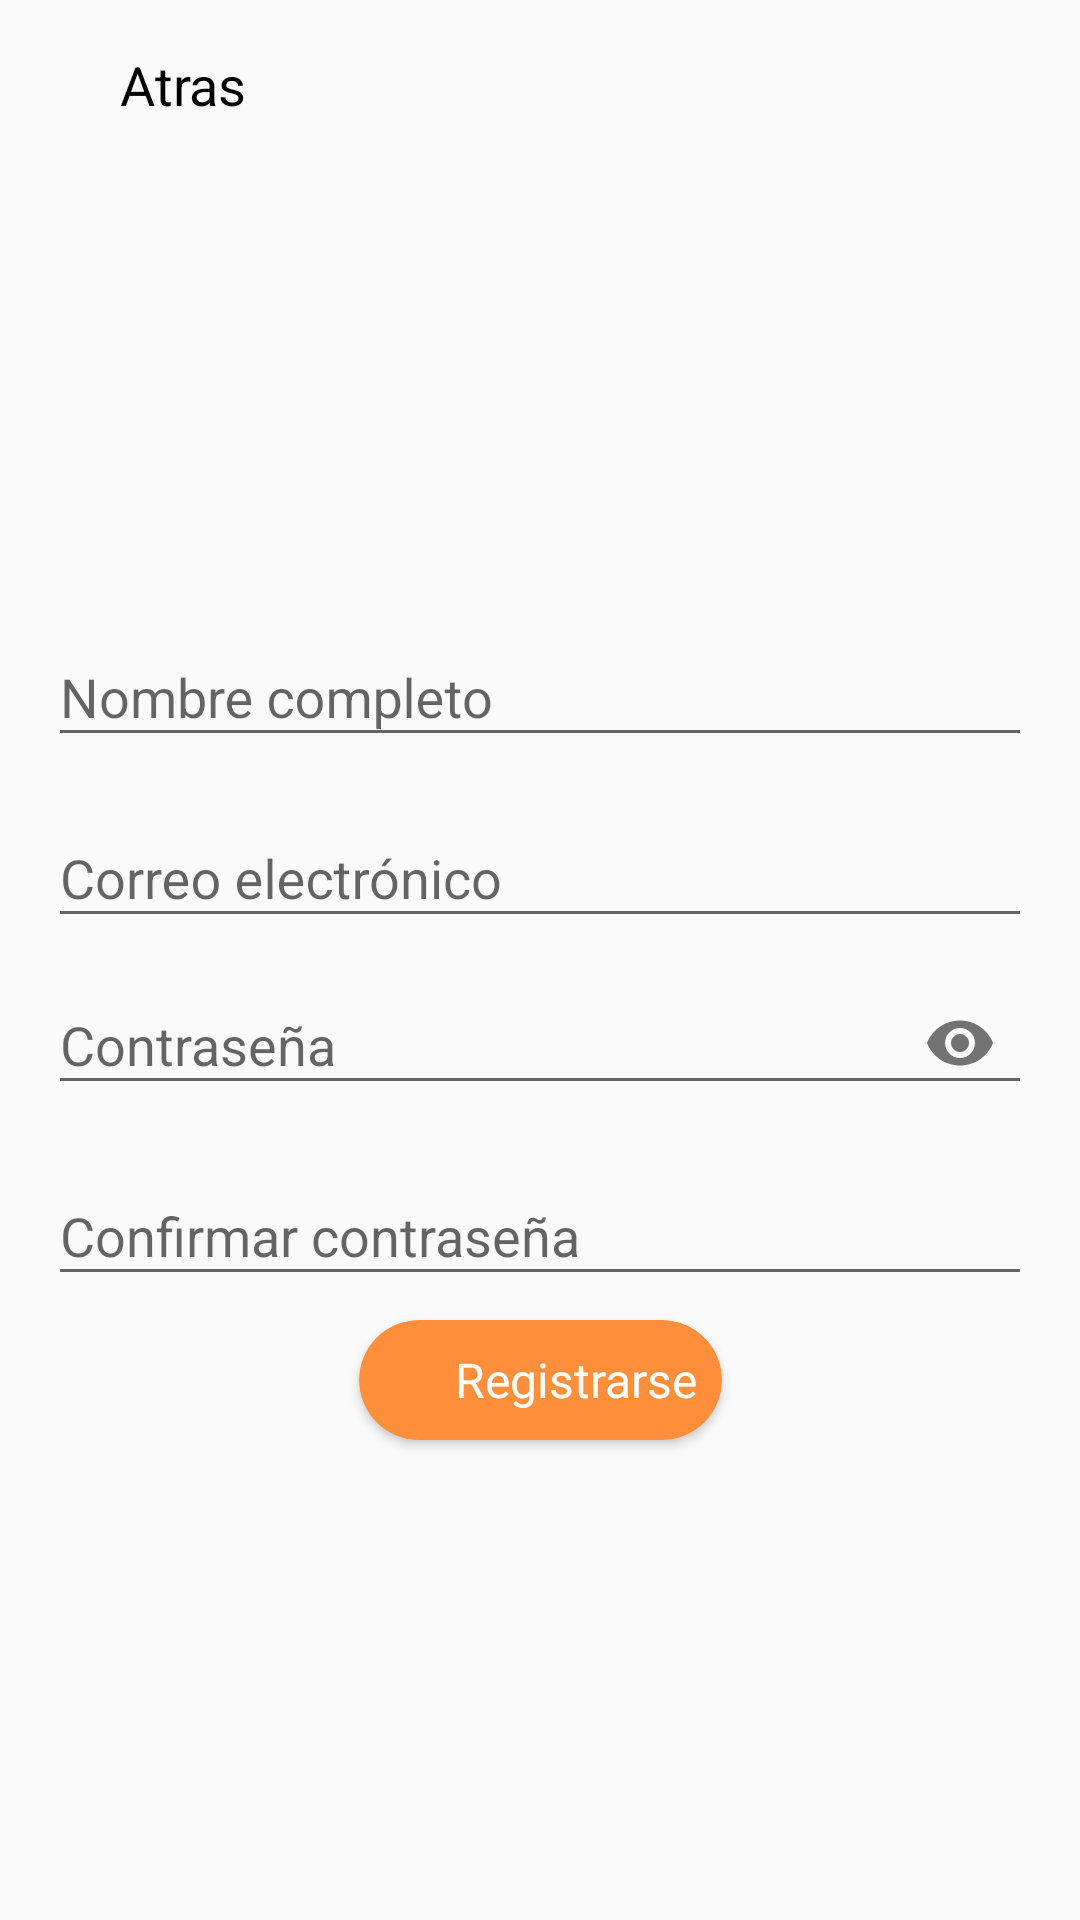

Layout XML and referenced resources for this Android screen:
<!-- AndroidManifest.xml: application theme AppTheme -->
<!-- res/layout/fragment_loading_register.xml -->
<?xml version="1.0" encoding="utf-8"?>
<ScrollView xmlns:android="http://schemas.android.com/apk/res/android"
    xmlns:app="http://schemas.android.com/apk/res-auto"
    xmlns:tools="http://schemas.android.com/tools"
    android:layout_width="match_parent"
    android:layout_height="match_parent">

    <android.support.constraint.ConstraintLayout
        android:layout_width="match_parent"
        android:layout_height="wrap_content">

        <ImageView
            android:id="@+id/logoRegister"
            android:layout_width="150dp"
            android:layout_height="150dp"
            android:layout_marginStart="8dp"
            android:layout_marginTop="8dp"
            android:layout_marginEnd="8dp"
            android:layout_marginBottom="8dp"
            android:transitionName="logo"
            app:layout_constraintBottom_toTopOf="@+id/registerName"
            app:layout_constraintEnd_toEndOf="parent"
            app:layout_constraintStart_toStartOf="parent"
            app:layout_constraintTop_toTopOf="parent"
            tools:srcCompat="@tools:sample/avatars[2]" />

        <android.support.design.widget.TextInputLayout
            android:id="@+id/registerName"
            android:layout_width="match_parent"
            android:layout_height="wrap_content"
            android:layout_marginStart="16dp"
            android:layout_marginTop="200dp"
            android:layout_marginEnd="16dp"
            android:hint="Nombre completo"
            app:layout_constraintEnd_toEndOf="parent"
            app:layout_constraintStart_toStartOf="parent"
            app:layout_constraintTop_toTopOf="parent">

            <android.support.design.widget.TextInputEditText
                android:layout_width="match_parent"
                android:layout_height="wrap_content" />
        </android.support.design.widget.TextInputLayout>

        <android.support.design.widget.TextInputLayout
            android:id="@+id/registerEmail"
            android:layout_width="match_parent"
            android:layout_height="wrap_content"
            android:layout_marginStart="16dp"
            android:layout_marginTop="8dp"
            android:layout_marginEnd="16dp"
            android:hint="Correo electrónico"
            app:hintEnabled="true"
            app:layout_constraintEnd_toEndOf="parent"
            app:layout_constraintStart_toStartOf="parent"
            app:layout_constraintTop_toBottomOf="@+id/registerName">

            <android.support.design.widget.TextInputEditText
                android:layout_width="match_parent"
                android:layout_height="wrap_content"
                android:singleLine="true" />
        </android.support.design.widget.TextInputLayout>

        <android.support.design.widget.TextInputLayout
            android:id="@+id/registerPassword"
            android:layout_width="match_parent"
            android:layout_height="wrap_content"
            android:layout_marginStart="16dp"
            android:layout_marginEnd="16dp"
            android:hint="Contraseña"
            app:hintEnabled="true"
            app:layout_constraintEnd_toEndOf="parent"
            app:layout_constraintStart_toStartOf="parent"
            app:layout_constraintTop_toBottomOf="@+id/registerEmail"
            app:passwordToggleEnabled="true">

            <android.support.design.widget.TextInputEditText
                android:layout_width="match_parent"
                android:layout_height="wrap_content"
                android:inputType="textPassword"
                android:singleLine="true" />
        </android.support.design.widget.TextInputLayout>

        <android.support.design.widget.TextInputLayout
            android:id="@+id/registerConfirmPassword"
            android:layout_width="match_parent"
            android:layout_height="wrap_content"
            android:layout_marginStart="16dp"
            android:layout_marginTop="8dp"
            android:layout_marginEnd="16dp"
            android:hint="Confirmar contraseña"
            app:layout_constraintEnd_toEndOf="parent"
            app:layout_constraintStart_toStartOf="parent"
            app:layout_constraintTop_toBottomOf="@+id/registerPassword">

            <android.support.design.widget.TextInputEditText
                android:layout_width="match_parent"
                android:layout_height="wrap_content"
                android:inputType="textPassword" />
        </android.support.design.widget.TextInputLayout>

        <android.support.v7.widget.CardView
            android:id="@+id/registerButton"
            android:layout_width="wrap_content"
            android:layout_height="wrap_content"
            android:layout_marginStart="8dp"
            android:layout_marginTop="8dp"
            android:layout_marginEnd="8dp"
            android:layout_marginBottom="8dp"
            android:foreground="?android:attr/selectableItemBackgroundBorderless"
            app:cardBackgroundColor="@color/colorAccent"
            app:cardCornerRadius="20dp"
            app:contentPadding="8dp"
            app:layout_constraintBottom_toBottomOf="parent"
            app:layout_constraintEnd_toEndOf="parent"
            app:layout_constraintStart_toStartOf="parent"
            app:layout_constraintTop_toBottomOf="@+id/registerConfirmPassword">

            <LinearLayout
                android:layout_width="match_parent"
                android:layout_height="match_parent"
                android:orientation="horizontal">

                <android.support.constraint.ConstraintLayout
                    android:layout_width="wrap_content"
                    android:layout_height="wrap_content"
                    android:layout_weight="1">

                    <ImageView
                        android:layout_width="24dp"
                        android:layout_height="24dp"
                        android:layout_weight="1"
                        android:tint="@color/cardview_light_background"
                        app:layout_constraintBottom_toBottomOf="parent"
                        app:layout_constraintEnd_toEndOf="parent"
                        app:layout_constraintStart_toStartOf="parent"
                        app:layout_constraintTop_toTopOf="parent"
                        app:srcCompat="@drawable/ic_check_black_24dp" />

                    <ProgressBar
                        android:id="@+id/registerProgressBar"
                        style="@style/Widget.AppCompat.ProgressBar"
                        android:layout_width="24dp"
                        android:layout_height="24dp"
                        android:background="@color/colorAccent"
                        android:indeterminate="true"
                        android:indeterminateTint="@color/cardview_light_background"
                        android:visibility="gone"
                        app:layout_constraintBottom_toBottomOf="parent"
                        app:layout_constraintEnd_toEndOf="parent"
                        app:layout_constraintStart_toStartOf="parent"
                        app:layout_constraintTop_toTopOf="parent" />

                </android.support.constraint.ConstraintLayout>

                <TextView
                    android:layout_width="wrap_content"
                    android:layout_height="wrap_content"
                    android:layout_gravity="center"
                    android:text="Registrarse"
                    android:textColor="@color/cardview_light_background"
                    android:textSize="16sp" />
            </LinearLayout>
        </android.support.v7.widget.CardView>

        <ImageView
            android:id="@+id/buttonRegisterBack"
            android:layout_width="40dp"
            android:layout_height="40dp"
            android:layout_marginStart="8dp"
            android:layout_marginTop="8dp"
            android:background="?android:attr/selectableItemBackgroundBorderless"
            app:layout_constraintStart_toStartOf="parent"
            app:layout_constraintTop_toTopOf="parent"
            app:srcCompat="@drawable/ic_chevron_left_black_24dp" />

        <TextView
            android:id="@+id/textView2"
            android:layout_width="wrap_content"
            android:layout_height="wrap_content"
            android:layout_marginStart="32dp"
            android:text="Atras"
            android:textColor="@android:color/black"
            android:textSize="18sp"
            app:layout_constraintBottom_toBottomOf="@+id/buttonRegisterBack"
            app:layout_constraintStart_toStartOf="@+id/buttonRegisterBack"
            app:layout_constraintTop_toTopOf="@+id/buttonRegisterBack" />

    </android.support.constraint.ConstraintLayout>
</ScrollView>
<!-- resources referenced by this layout -->
<resources>
  <color name="colorAccent">#FF8F3A</color>
  <style name="AppTheme" parent="Theme.AppCompat.Light.NoActionBar">
          <item name="colorPrimary">@color/colorPrimary</item>
          <item name="colorPrimaryDark">@color/colorPrimaryDark</item>
          <item name="colorAccent">@color/colorAccent</item>
      </style>
  <color name="colorPrimary">#3AA9FF</color>
  <color name="colorPrimaryDark">#216091</color>
</resources>
